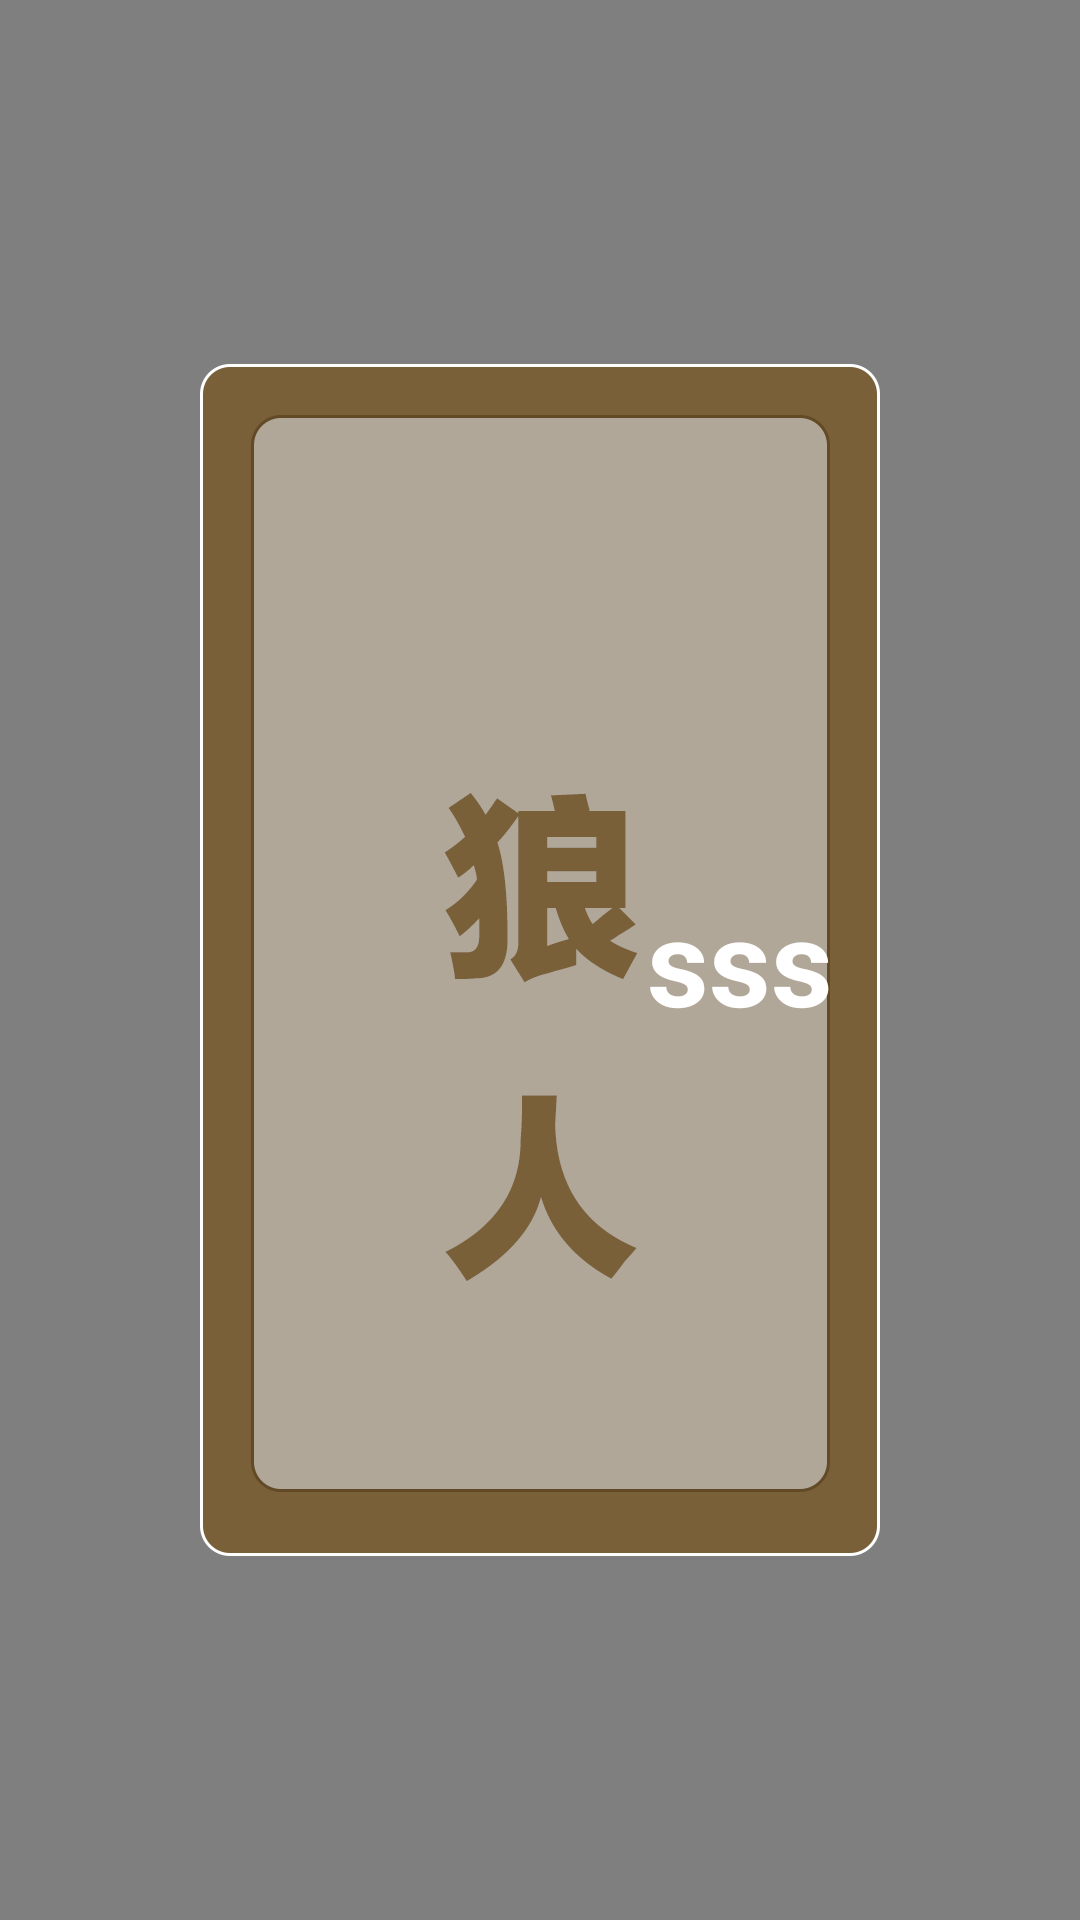

The Android layout XML behind this screen, and the referenced resources:
<!-- AndroidManifest.xml: application theme AppTheme.Base -->
<!-- res/layout/seer_dialog.xml -->
<?xml version="1.0" encoding="utf-8"?>
<LinearLayout xmlns:android="http://schemas.android.com/apk/res/android"
    android:layout_width="match_parent"
    android:layout_height="match_parent"
    android:background="@color/dialog_bg"
    android:gravity="center">

    <RelativeLayout
        android:layout_width="match_parent"
        android:layout_height="wrap_content"
        android:gravity="center_horizontal">

        <ImageView
            android:id="@+id/img_result"
            android:layout_width="wrap_content"
            android:layout_height="wrap_content"
            android:src="@mipmap/card_bad" />

        <TextView
            android:id="@+id/tv_result_title"
            android:layout_width="wrap_content"
            android:layout_height="wrap_content"
            android:layout_centerInParent="true"
            android:textColor="@color/white"
            android:textSize="40sp"
            android:text="sss"
            android:layout_marginTop="50dp"
            android:textStyle="bold" />

    </RelativeLayout>


</LinearLayout>
<!-- resources referenced by this layout -->
<resources>
  <color name="dialog_bg">#80000000</color>
  <color name="white">#ffffff</color>
  <!-- mipmap card_bad: png bitmap (mipmap-xxhdpi, 18497 bytes) -->
  <style name="AppTheme.Base" parent="Theme.AppCompat.Light.NoActionBar">
          <item name="colorPrimary">@color/colorPrimary</item>
          <item name="colorPrimaryDark">@color/colorPrimaryDark</item>
          <item name="colorAccent">@color/colorAccent</item>
          <item name="android:windowBackground">@android:color/white</item>
      </style>
  <color name="colorPrimary">#3F51B5</color>
  <color name="colorPrimaryDark">#303F9F</color>
  <color name="colorAccent">#FF4081</color>
</resources>
